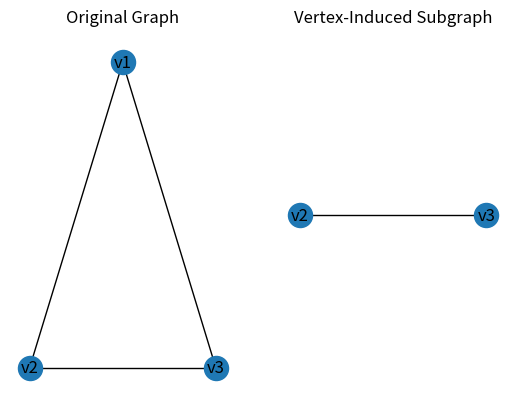

Reproduce this figure in Python.
# Vertex induced subgraph
import networkx as nx
import matplotlib.pyplot as plt

edges = {
    'a': ('v1', 'v2'),
    'b': ('v1', 'v3'),
    'c': ('v2', 'v3'),
}

G = nx.Graph()
G.add_edges_from(edges.values())

pos = {
    'v1': (0, 2),
    'v2': (-1, 1),
    'v3': (1, 1),
}

H = G.subgraph(['v2', 'v3'])

# Plot original graph
plt.subplot(1, 2, 1)
nx.draw(G, pos, with_labels=True)
plt.title("Original Graph")

# Plot vertex-induced subgraph
plt.subplot(1, 2, 2)
nx.draw(H, pos, with_labels=True)
plt.title("Vertex-Induced Subgraph")
plt.show()
